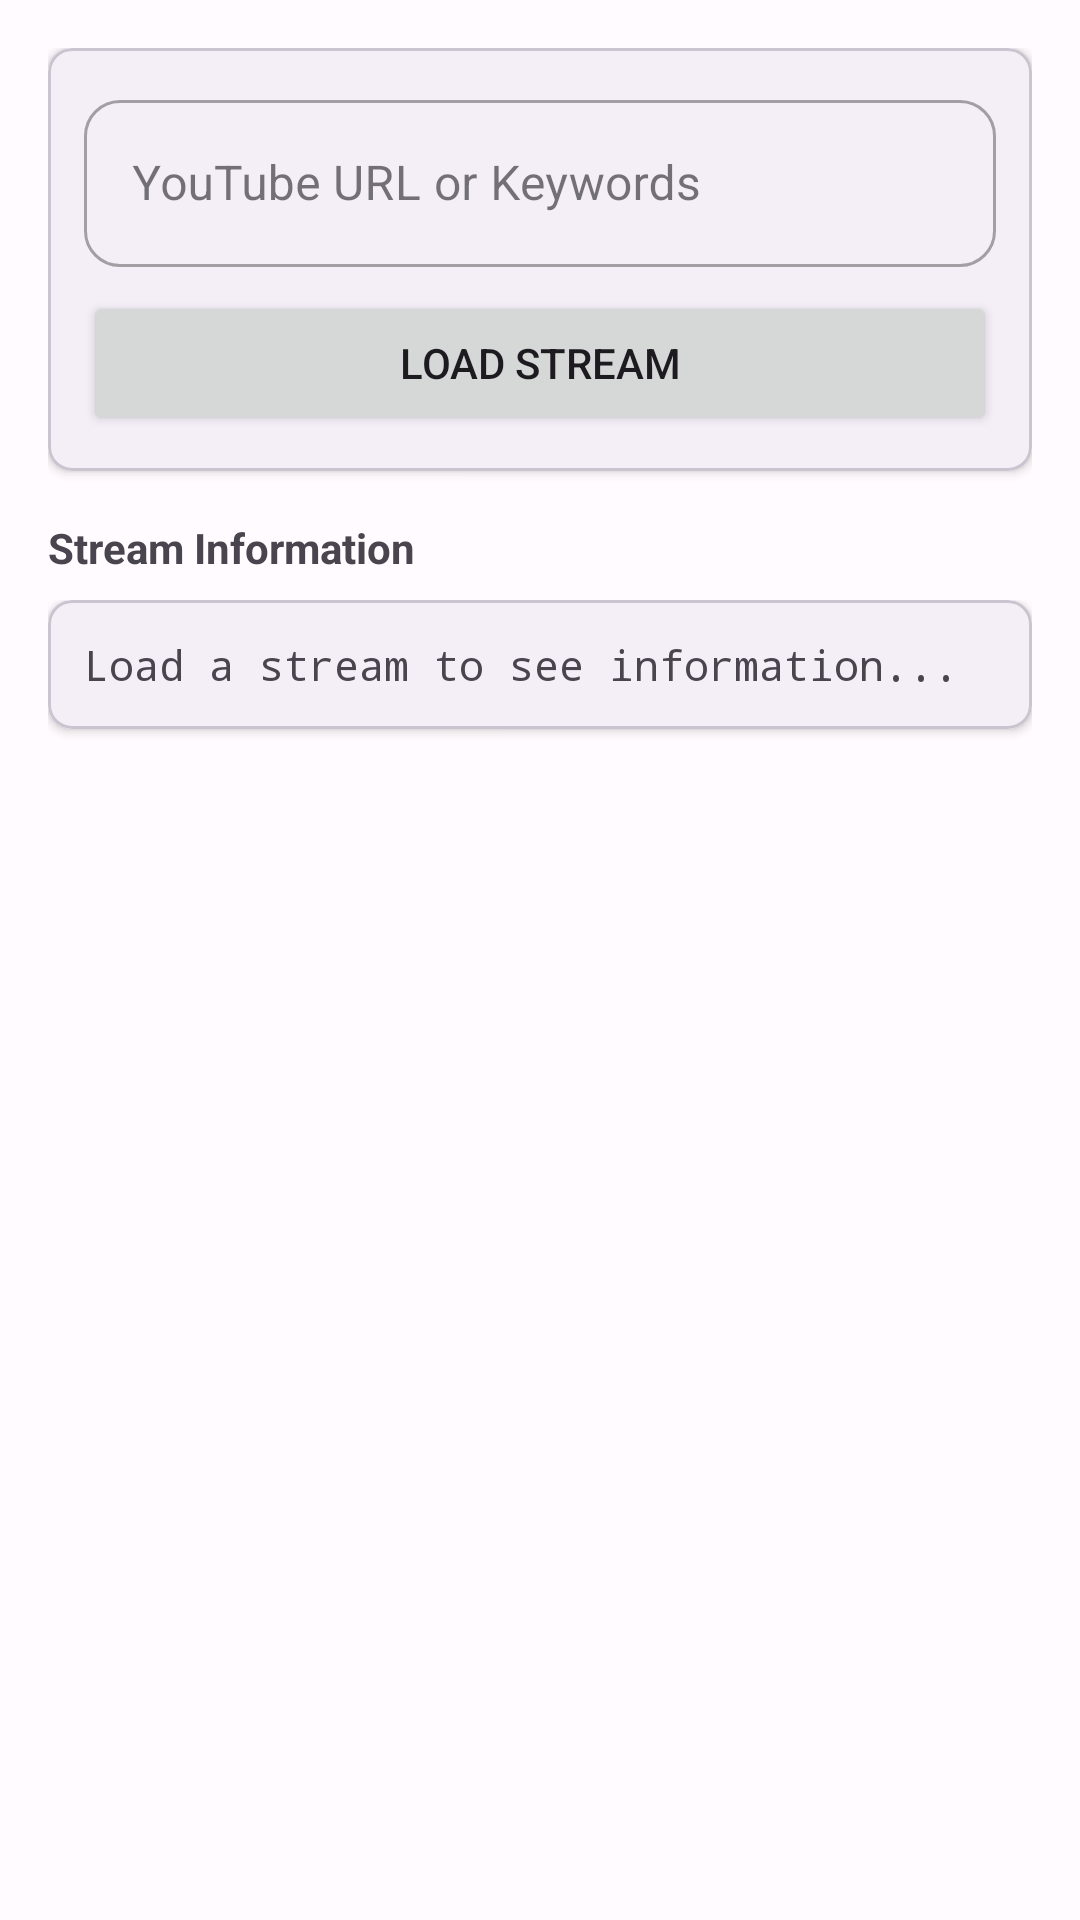

Here is an Android app screen rendered from its layout file. Give the layout XML and the strings, colors and styles it references.
<!-- AndroidManifest.xml: application theme AppTheme -->
<!-- res/layout/activity_experiment.xml -->
<?xml version="1.0" encoding="UTF-8"?>
<LinearLayout
	xmlns:android="http://schemas.android.com/apk/res/android"
	xmlns:app="http://schemas.android.com/apk/res-auto"
	android:id="@+id/rootLayout"
	android:layout_width="match_parent"
	android:layout_height="match_parent"
	android:orientation="vertical"
	android:padding="16dp">

	
	<com.google.android.material.card.MaterialCardView
		android:layout_width="match_parent"
		android:layout_height="wrap_content"
		android:layout_marginBottom="16dp"
		app:cardElevation="2dp"
		app:cardCornerRadius="8dp">

		<LinearLayout
			android:layout_width="match_parent"
			android:layout_height="wrap_content"
			android:orientation="vertical"
			android:padding="12dp">

			<com.google.android.material.textfield.TextInputLayout
				android:layout_width="match_parent"
				android:layout_height="wrap_content"
				android:hint="YouTube URL or Keywords"
				style="@style/Widget.MaterialComponents.TextInputLayout.OutlinedBox">

				<com.google.android.material.textfield.TextInputEditText
					android:id="@+id/edit_text_youtube_url"
					android:layout_width="match_parent"
					android:layout_height="wrap_content"
					android:imeOptions="actionDone"
					android:inputType="text"/>

			</com.google.android.material.textfield.TextInputLayout>

			<Button
				android:id="@+id/button_load_stream"
				android:layout_width="match_parent"
				android:layout_height="wrap_content"
				android:layout_marginTop="8dp"
				android:text="Load Stream"/>

		</LinearLayout>

	</com.google.android.material.card.MaterialCardView>

	
	<com.google.android.material.card.MaterialCardView
		android:id="@+id/qualityCard"
		android:layout_width="match_parent"
		android:layout_height="wrap_content"
		android:layout_marginBottom="16dp"
		android:visibility="gone"
		app:cardElevation="2dp"
		app:cardCornerRadius="8dp">

		<LinearLayout
			android:layout_width="match_parent"
			android:layout_height="wrap_content"
			android:orientation="vertical"
			android:padding="12dp">

			<TextView
				android:layout_width="match_parent"
				android:layout_height="wrap_content"
				android:text="Video Quality"
				android:textStyle="bold"
				android:textSize="14sp"
				android:layout_marginBottom="8dp"/>

			<Spinner
				android:id="@+id/spinnerVideoQuality"
				android:layout_width="match_parent"
				android:layout_height="wrap_content"
				android:minHeight="48dp"
				android:layout_marginBottom="16dp"/>

			<TextView
				android:layout_width="match_parent"
				android:layout_height="wrap_content"
				android:text="Audio Quality"
				android:textStyle="bold"
				android:textSize="14sp"
				android:layout_marginBottom="8dp"/>

			<Spinner
				android:id="@+id/spinnerAudioQuality"
				android:layout_width="match_parent"
				android:layout_height="wrap_content"
				android:minHeight="48dp"
				android:layout_marginBottom="16dp"/>

			<LinearLayout
				android:layout_width="match_parent"
				android:layout_height="wrap_content"
				android:orientation="horizontal"
				android:gravity="end">

				<Button
					android:id="@+id/button_play"
					android:layout_width="wrap_content"
					android:layout_height="wrap_content"
					android:text="Play"
					android:layout_marginEnd="8dp"
					style="@style/Widget.MaterialComponents.Button"/>

				<Button
					android:id="@+id/button_download"
					android:layout_width="wrap_content"
					android:layout_height="wrap_content"
					android:text="Download"
					style="@style/Widget.MaterialComponents.Button.OutlinedButton"/>

			</LinearLayout>

		</LinearLayout>

	</com.google.android.material.card.MaterialCardView>

	
	<TextView
		android:layout_width="match_parent"
		android:layout_height="wrap_content"
		android:text="Stream Information"
		android:textStyle="bold"
		android:textSize="14sp"
		android:layout_marginBottom="8dp"/>

	<androidx.core.widget.NestedScrollView
		android:layout_width="match_parent"
		android:layout_height="0dp"
		android:layout_weight="1">

		<com.google.android.material.card.MaterialCardView
			android:layout_width="match_parent"
			android:layout_height="wrap_content"
			app:cardElevation="2dp"
			app:cardCornerRadius="8dp">

			<TextView
				android:id="@+id/streamInfoTextView"
				android:layout_width="match_parent"
				android:layout_height="wrap_content"
				android:padding="12dp"
				android:textSize="14sp"
				android:lineSpacingMultiplier="1.3"
				android:textIsSelectable="true"
				android:fontFamily="monospace"
				android:text="Load a stream to see information..."/>

		</com.google.android.material.card.MaterialCardView>

	</androidx.core.widget.NestedScrollView>

</LinearLayout>
<!-- resources referenced by this layout -->
<resources>
  <style name="AppTheme" parent="Theme.Material3.Light.NoActionBar">
          <item name="colorPrimary">@color/md_theme_primary</item>
          <item name="colorOnPrimary">@color/md_theme_onPrimary</item>
          <item name="colorPrimaryContainer">@color/md_theme_primaryContainer</item>
          <item name="colorOnPrimaryContainer">@color/md_theme_onPrimaryContainer</item>
          <item name="colorSecondary">@color/md_theme_secondary</item>
          <item name="colorOnSecondary">@color/md_theme_onSecondary</item>
          <item name="colorSecondaryContainer">@color/md_theme_secondaryContainer</item>
          <item name="colorOnSecondaryContainer">@color/md_theme_onSecondaryContainer</item>
          <item name="colorTertiary">@color/md_theme_tertiary</item>
          <item name="colorOnTertiary">@color/md_theme_onTertiary</item>
          <item name="colorTertiaryContainer">@color/md_theme_tertiaryContainer</item>
          <item name="colorOnTertiaryContainer">@color/md_theme_onTertiaryContainer</item>
          <item name="colorError">@color/md_theme_error</item>
          <item name="colorOnError">@color/md_theme_onError</item>
          <item name="colorErrorContainer">@color/md_theme_errorContainer</item>
          <item name="colorOnErrorContainer">@color/md_theme_onErrorContainer</item>
          <item name="colorOutline">@color/md_theme_outline</item>
          <item name="android:colorBackground">@color/md_theme_background</item>
          <item name="colorOnBackground">@color/md_theme_onBackground</item>
          <item name="colorSurface">@color/md_theme_surface</item>
          <item name="colorOnSurface">@color/md_theme_onSurface</item>
          <item name="colorSurfaceVariant">@color/md_theme_surfaceVariant</item>
          <item name="colorOnSurfaceVariant">@color/md_theme_onSurfaceVariant</item>
          <item name="colorSurfaceInverse">@color/md_theme_inverseSurface</item>
          <item name="colorOnSurfaceInverse">@color/md_theme_inverseOnSurface</item>
          <item name="colorPrimaryInverse">@color/md_theme_inversePrimary</item>
          
          
          <item name="android:statusBarColor">@color/seed</item>
          <item name="android:navigationBarColor">@color/seed</item>
          <item name="android:windowLightStatusBar">false</item>
          <item name="android:windowLightNavigationBar" tools:targetApi="o_mr1">false</item>
          <item name="android:enforceNavigationBarContrast" tools:targetApi="q">false</item>
      </style>
  <color name="md_theme_primary">#6750A4</color>
  <color name="md_theme_onPrimary">#FFFFFF</color>
  <color name="md_theme_primaryContainer">#EADDFF</color>
  <color name="md_theme_onPrimaryContainer">#21005D</color>
  <color name="md_theme_secondary">#625B71</color>
  <color name="md_theme_onSecondary">#FFFFFF</color>
  <color name="md_theme_secondaryContainer">#E8DEF8</color>
  <color name="md_theme_onSecondaryContainer">#1D192B</color>
  <color name="md_theme_tertiary">#7D5260</color>
  <color name="md_theme_onTertiary">#FFFFFF</color>
  <color name="md_theme_tertiaryContainer">#FFD8E4</color>
  <color name="md_theme_onTertiaryContainer">#31111D</color>
  <color name="md_theme_error">#B3261E</color>
  <color name="md_theme_onError">#FFFFFF</color>
  <color name="md_theme_errorContainer">#F9DEDC</color>
  <color name="md_theme_onErrorContainer">#410E0B</color>
  <color name="md_theme_outline">#79747E</color>
  <color name="md_theme_background">#FFFBFE</color>
  <color name="md_theme_onBackground">#1C1B1F</color>
  <color name="md_theme_surface">#FFFBFE</color>
  <color name="md_theme_onSurface">#1C1B1F</color>
  <color name="md_theme_surfaceVariant">#E7E0EC</color>
  <color name="md_theme_onSurfaceVariant">#49454F</color>
  <color name="md_theme_inverseSurface">#313033</color>
  <color name="md_theme_inverseOnSurface">#F4EFF4</color>
  <color name="md_theme_inversePrimary">#D0BCFF</color>
  <color name="seed">#6750A4</color>
</resources>
